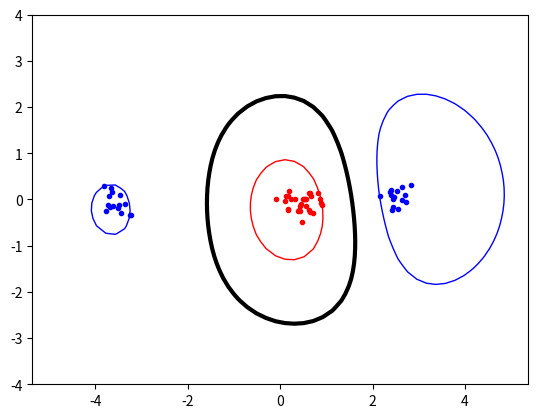

Source code (Python):
import numpy, random, math
from scipy.optimize import minimize
import matplotlib.pyplot as plt
import datetime as t
numpy.random.seed(100)

P  = 0

classA = numpy.concatenate(
    (numpy.random.randn(15, 2) * 0.2 + [2.5, 0.0],
    numpy.random.randn(15, 2) * 0.2 + [-3.5, 0.0]))

classB = numpy.random.randn(30, 2) * 0.2 + [0.5, 0.0]

inputs = numpy.concatenate((classA, classB))
targets = numpy.concatenate(
    (numpy.ones(classA.shape[0]),
    -numpy.ones(classB.shape[0])))

N = inputs.shape[0]

permute=list(range(N))
random.shuffle(permute)
inputs = inputs[permute, :]
targets = targets[permute]

non_zero_alpha = 0

start = numpy.zeros(N)

def lin_kernel(x,y):
    return numpy.dot(x,y)

def poly_kernel(x, y):
    p = 7
    return (numpy.dot(x,y) + 1)**p

def rbf_kernel(x, y):
    constant = 1.5
    sigma = 2*(constant**2)
    magnitude = (x[0] - y[0])**2 + (x[1]-y[1])**2
    result = math.pow(math.e, -(magnitude/sigma))
    return result

def generateP(T, dataset):
    p = list()
    for i in range(N):
        pi = list()
        for j in range(N):
            pi.insert(j,T[j]*T[i]*rbf_kernel(dataset[i],dataset[j]))
        p.insert(i,pi)
    return p


def objective(a):
    sum = 0
    suma = 0
    for i in range(N):
        suma = suma + a[i]
        for j in range(N):
            sum = sum + a[i]*a[j]*P[i][j]
    return (sum/2) - suma

def zerofun(a):
    sum = 0
    for i in range(N):
        sum = sum + a[i]*targets[i]
    #print(sum)
    return sum

def extractNonZero(a):
    nonzerolist = list()
    i = 0
    for v in a:
        if v > 1e-5:
            nonzerolist.append([v, targets[i], inputs[i]])
        i += 1
    return nonzerolist

def bias(support_vectors):
    if not support_vectors:
        return 0
        
    sv = support_vectors[0][2]
    sv_t = support_vectors[0][1]
    sum = 0
    for x in support_vectors:
        sum = sum + x[0]*x[1]*rbf_kernel(sv,x[2])
    sum = sum - sv_t
    return sum

def ind(x,y,support_vectors):
    b = bias(support_vectors)
    if not support_vectors:
        return 0 
    sum = 0
    for el in support_vectors:
        sum = sum + el[0]*el[1]*rbf_kernel([x,y],el[2])
    return sum - b

def doPlot():
    plt.plot(
    [p[0] for p in classA],
    [p[1] for p in classA],
    'b. ')

    plt.plot(
    [p[0] for p in classB],
    [p[1] for p in classB],
    'r. ')

    plt.axis('equal')
    
    xgrid = numpy.linspace(-5, 5)
    ygrid = numpy.linspace(-4, 4)

    grid = numpy.array([[ind(x,y,non_zero_alpha) for x in xgrid] for y in ygrid])
 
    plt.contour(xgrid, ygrid, grid, (-1.0, 0.0, 1.0), colors=('red', 'black', 'blue'), linewidths=(1,3,1))

    plt.savefig('p15.png')
    plt.show()


P = generateP(targets, inputs)

C = None
B = [(0, C) for a in range(N)]

startTime = t.datetime.now()

ret = minimize(objective,start,bounds=B,constraints={'type':'eq', 'fun':zerofun})

stopTime = t.datetime.now()


alpha = ret['x']

print(ret)
print("Time (for minimize func.): " + str(stopTime-startTime))
non_zero_alpha = extractNonZero(alpha)

doPlot()
